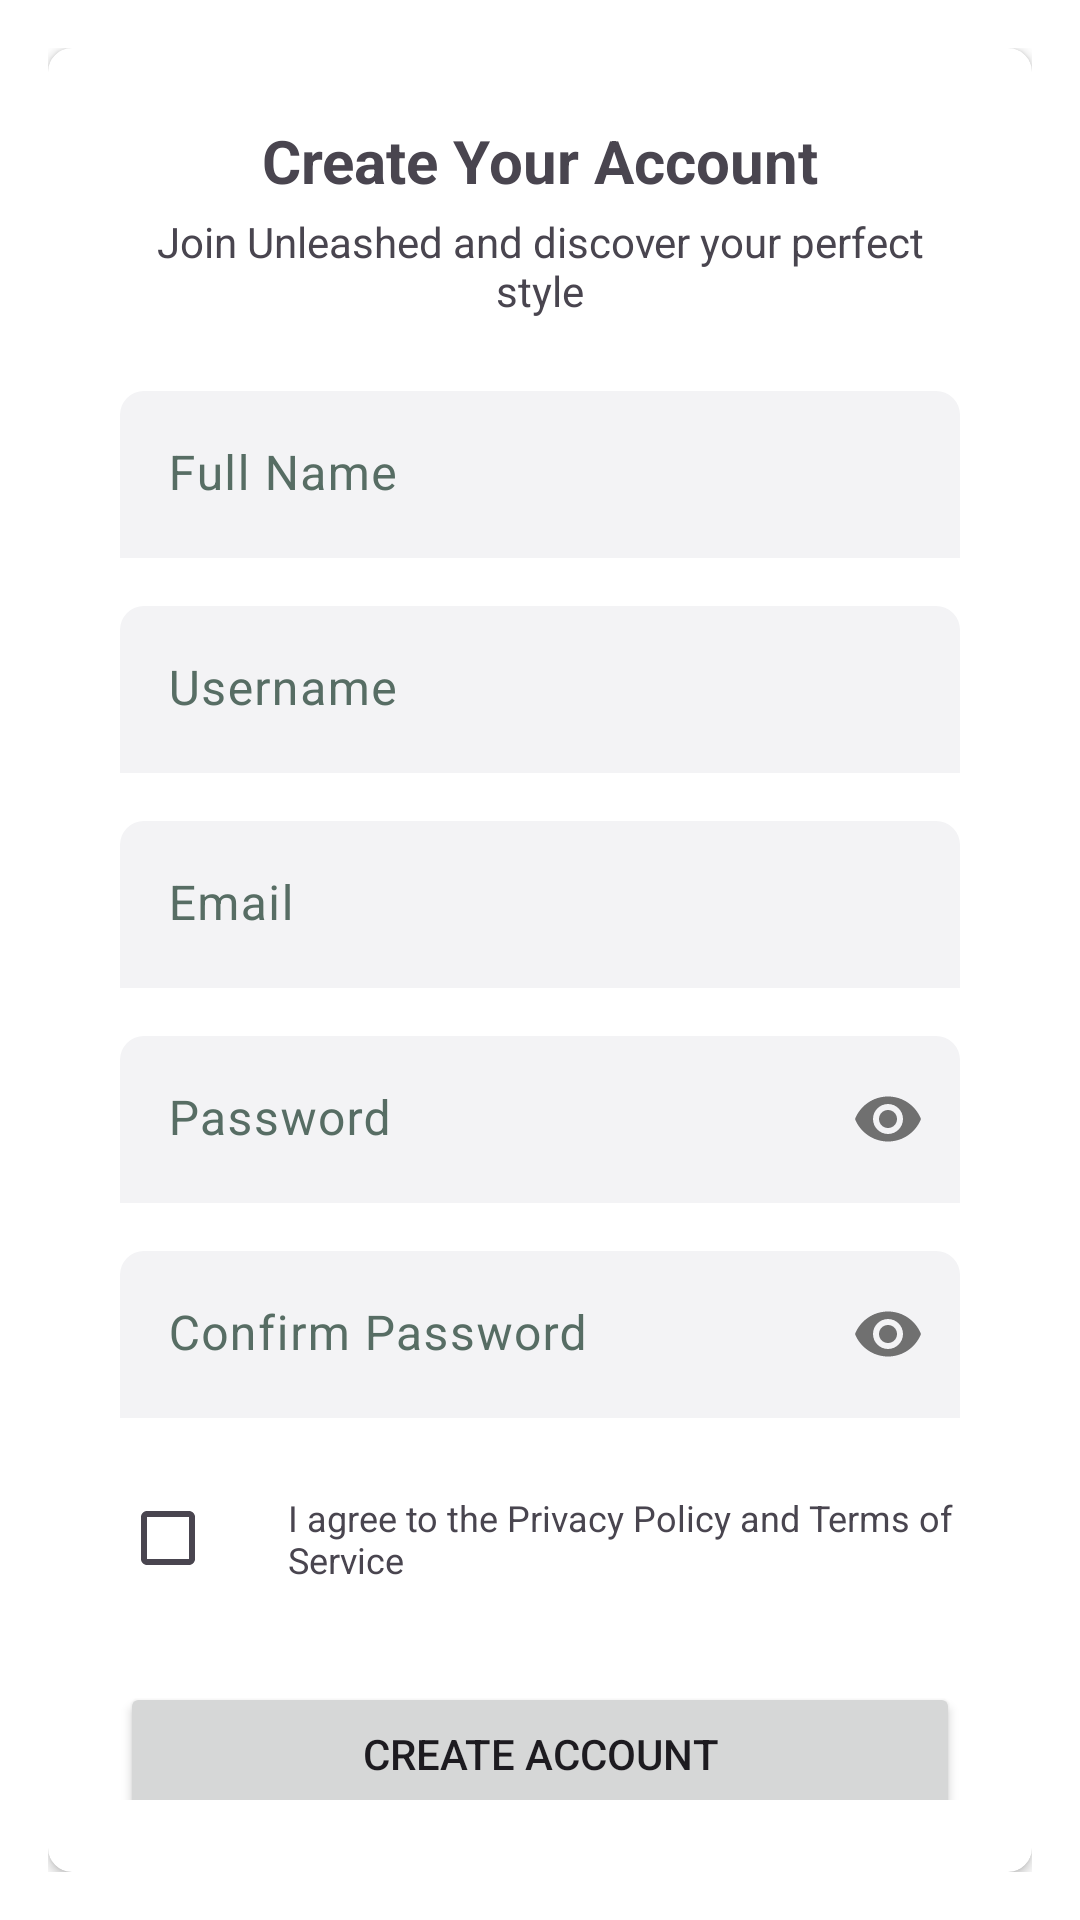

Layout XML and referenced resources for this Android screen:
<!-- AndroidManifest.xml: application theme Theme.Unleashed_PRM392_MobileAPP -->
<!-- res/layout/register.xml -->
<?xml version="1.0" encoding="utf-8"?>
<androidx.constraintlayout.widget.ConstraintLayout xmlns:android="http://schemas.android.com/apk/res/android"
    xmlns:app="http://schemas.android.com/apk/res-auto"
    xmlns:tools="http://schemas.android.com/tools"
    android:layout_width="match_parent"
    android:layout_height="match_parent"
    android:padding="16dp"
    tools:context=".YourRegisterActivity">

    <androidx.cardview.widget.CardView
        android:id="@+id/cardView"
        android:layout_width="0dp"
        android:layout_height="wrap_content"
        app:cardCornerRadius="8dp"
        app:layout_constraintBottom_toBottomOf="parent"
        app:layout_constraintEnd_toEndOf="parent"
        app:layout_constraintStart_toStartOf="parent"
        app:layout_constraintTop_toTopOf="parent"
        app:layout_constraintWidth_max="400dp">

        <androidx.constraintlayout.widget.ConstraintLayout
            android:layout_width="match_parent"
            android:layout_height="wrap_content"
            android:padding="24dp">

            <TextView
                android:id="@+id/textViewTitle"
                android:layout_width="wrap_content"
                android:layout_height="wrap_content"
                android:text="Create Your Account"
                android:textSize="20sp"
                android:textStyle="bold"
                app:layout_constraintEnd_toEndOf="parent"
                app:layout_constraintStart_toStartOf="parent"
                app:layout_constraintTop_toTopOf="parent" />

            <TextView
                android:id="@+id/textViewSubtitle"
                android:layout_width="wrap_content"
                android:layout_height="wrap_content"
                android:layout_marginTop="4dp"
                android:text="Join Unleashed and discover your perfect style"
                android:textAlignment="center"
                app:layout_constraintEnd_toEndOf="parent"
                app:layout_constraintStart_toStartOf="parent"
                app:layout_constraintTop_toBottomOf="@id/textViewTitle" />

            <com.google.android.material.textfield.TextInputLayout
                android:id="@+id/textFieldFullName"
                android:layout_width="0dp"
                android:layout_height="wrap_content"
                android:layout_marginTop="24dp"
                android:hint="Full Name"
                app:layout_constraintEnd_toEndOf="parent"
                app:layout_constraintStart_toStartOf="parent"
                app:layout_constraintTop_toBottomOf="@id/textViewSubtitle">

                <com.google.android.material.textfield.TextInputEditText
                    android:id="@+id/editTextFullName"
                    android:layout_width="match_parent"
                    android:layout_height="wrap_content"
                    android:imeOptions="actionNext"
                    android:inputType="textPersonName" />
            </com.google.android.material.textfield.TextInputLayout>

            <com.google.android.material.textfield.TextInputLayout
                android:id="@+id/textFieldUsername"
                android:layout_width="0dp"
                android:layout_height="wrap_content"
                android:layout_marginTop="16dp"
                android:hint="Username"
                app:layout_constraintEnd_toEndOf="parent"
                app:layout_constraintStart_toStartOf="parent"
                app:layout_constraintTop_toBottomOf="@id/textFieldFullName">

                <com.google.android.material.textfield.TextInputEditText
                    android:id="@+id/editTextUsername"
                    android:layout_width="match_parent"
                    android:layout_height="wrap_content"
                    android:imeOptions="actionNext"
                    android:inputType="text" />
            </com.google.android.material.textfield.TextInputLayout>

            <com.google.android.material.textfield.TextInputLayout
                android:id="@+id/textFieldEmail"
                android:layout_width="0dp"
                android:layout_height="wrap_content"
                android:layout_marginTop="16dp"
                android:hint="Email"
                app:layout_constraintEnd_toEndOf="parent"
                app:layout_constraintStart_toStartOf="parent"
                app:layout_constraintTop_toBottomOf="@id/textFieldUsername">

                <com.google.android.material.textfield.TextInputEditText
                    android:id="@+id/editTextEmail"
                    android:layout_width="match_parent"
                    android:layout_height="wrap_content"
                    android:imeOptions="actionNext"
                    android:inputType="textEmailAddress" />
            </com.google.android.material.textfield.TextInputLayout>

            <com.google.android.material.textfield.TextInputLayout
                android:id="@+id/textFieldPassword"
                android:layout_width="0dp"
                android:layout_height="wrap_content"
                android:layout_marginTop="16dp"
                android:hint="Password"
                app:layout_constraintEnd_toEndOf="parent"
                app:layout_constraintStart_toStartOf="parent"
                app:layout_constraintTop_toBottomOf="@id/textFieldEmail"
                app:passwordToggleEnabled="true">

                <com.google.android.material.textfield.TextInputEditText
                    android:id="@+id/editTextPassword"
                    android:layout_width="match_parent"
                    android:layout_height="wrap_content"
                    android:imeOptions="actionNext"
                    android:inputType="textPassword" />
            </com.google.android.material.textfield.TextInputLayout>

            <com.google.android.material.textfield.TextInputLayout
                android:id="@+id/textFieldConfirmPassword"
                android:layout_width="0dp"
                android:layout_height="wrap_content"
                android:layout_marginTop="16dp"
                android:hint="Confirm Password"
                app:layout_constraintEnd_toEndOf="parent"
                app:layout_constraintStart_toStartOf="parent"
                app:layout_constraintTop_toBottomOf="@id/textFieldPassword"
                app:passwordToggleEnabled="true">

                <com.google.android.material.textfield.TextInputEditText
                    android:id="@+id/editTextConfirmPassword"
                    android:layout_width="match_parent"
                    android:layout_height="wrap_content"
                    android:imeOptions="actionDone"
                    android:inputType="textPassword" />
            </com.google.android.material.textfield.TextInputLayout>

            <CheckBox
                android:id="@+id/checkboxAgreeToTerms"
                android:layout_width="wrap_content"
                android:layout_height="wrap_content"
                android:layout_marginTop="16dp"
                app:layout_constraintStart_toStartOf="parent"
                app:layout_constraintTop_toBottomOf="@id/textFieldConfirmPassword" />

            <TextView
                android:id="@+id/textViewAgreeToTerms"
                android:layout_width="0dp"
                android:layout_height="wrap_content"
                android:layout_marginStart="8dp"
                android:text="I agree to the Privacy Policy and Terms of Service"
                android:textSize="12sp"
                app:layout_constraintBottom_toBottomOf="@id/checkboxAgreeToTerms"
                app:layout_constraintEnd_toEndOf="parent"
                app:layout_constraintStart_toEndOf="@id/checkboxAgreeToTerms"
                app:layout_constraintTop_toTopOf="@id/checkboxAgreeToTerms" />

            <Button
                android:id="@+id/buttonCreateAccount"
                android:layout_width="0dp"
                android:layout_height="wrap_content"
                android:layout_marginTop="24dp"
                android:text="Create Account"
                app:layout_constraintEnd_toEndOf="parent"
                app:layout_constraintStart_toStartOf="parent"
                app:layout_constraintTop_toBottomOf="@id/checkboxAgreeToTerms" />

            <View
                android:id="@+id/separator"
                android:layout_width="0dp"
                android:layout_height="1dp"
                android:layout_marginTop="24dp"
                android:background="?android:attr/listDivider"
                app:layout_constraintEnd_toEndOf="parent"
                app:layout_constraintStart_toStartOf="parent"
                app:layout_constraintTop_toBottomOf="@id/buttonCreateAccount" />

            <Button
                android:id="@+id/buttonContinueWithGoogle"
                style="?attr/materialButtonOutlinedStyle"
                android:layout_width="0dp"
                android:layout_height="wrap_content"
                android:layout_marginTop="16dp"
                android:text="Continue with Google"
                app:icon="@mipmap/ic_google_logo"
                app:layout_constraintEnd_toEndOf="parent"
                app:layout_constraintStart_toStartOf="parent"
                app:layout_constraintTop_toBottomOf="@id/separator" />

            <TextView
                android:id="@+id/textViewSignInLink"
                android:layout_width="wrap_content"
                android:layout_height="wrap_content"
                android:layout_marginTop="24dp"
                android:text="Already have an account? Sign in"
                android:textColor="?attr/colorPrimary"
                app:layout_constraintBottom_toBottomOf="parent"
                app:layout_constraintEnd_toEndOf="parent"
                app:layout_constraintStart_toStartOf="parent"
                app:layout_constraintTop_toBottomOf="@id/buttonContinueWithGoogle" />

        </androidx.constraintlayout.widget.ConstraintLayout>

    </androidx.cardview.widget.CardView>

    <ProgressBar
        android:id="@+id/progressBar"
        style="?android:attr/progressBarStyle"
        android:layout_width="wrap_content"
        android:layout_height="wrap_content"
        android:visibility="gone"
        app:layout_constraintBottom_toBottomOf="parent"
        app:layout_constraintEnd_toEndOf="parent"
        app:layout_constraintStart_toStartOf="parent"
        app:layout_constraintTop_toTopOf="parent"
        tools:visibility="visible" />

</androidx.constraintlayout.widget.ConstraintLayout>
<!-- resources referenced by this layout -->
<resources>
  <!-- mipmap ic_google_logo (mipmap-anydpi-v26) -->
  <?xml version="1.0" encoding="utf-8"?>
  <adaptive-icon xmlns:android="http://schemas.android.com/apk/res/android">
      <background android:drawable="@drawable/ic_google_logo_background" />
      <foreground android:drawable="@mipmap/ic_google_logo_foreground" />
  </adaptive-icon>
  <style name="Theme.Unleashed_PRM392_MobileAPP" parent="Base.Theme.Unleashed_PRM392_MobileAPP" />
  <color name="primary_light">#576D64</color>
  <color name="primary_foreground_light">#FFFFFF</color>
  <color name="secondary_light">#AAC0B5</color>
  <color name="secondary_foreground_light">#000000</color>
  <color name="background_light">#FFFFFF</color>
  <color name="card_light">#FFFFFF</color>
  <color name="foreground_light">#000000</color>
  <color name="card_foreground_light">#000000</color>
  <color name="destructive_light">#d4183d</color>
  <color name="destructive_foreground_light">#ffffff</color>
  <color name="background_alt_light">#F8F5EE</color>
  <color name="popover_light">#FFFFFF</color>
  <color name="popover_foreground_light">#000000</color>
  <color name="muted_light">#F8F5EE</color>
  <color name="muted_foreground_light">#576D64</color>
  <color name="accent_light">#576D64</color>
  <color name="accent_foreground_light">#FFFFFF</color>
  <color name="border_light">#1A000000</color>
  <color name="input_background_light">#f3f3f5</color>
  <color name="switch_background_light">#cbced4</color>
  <color name="ring_light">#AAC0B5</color>
  <color name="sidebar_light">#FFFFFF</color>
  <color name="sidebar_foreground_light">#000000</color>
  <color name="sidebar_primary_light">#576D64</color>
  <color name="sidebar_primary_foreground_light">#FFFFFF</color>
  <color name="sidebar_accent_light">#F8F5EE</color>
  <color name="sidebar_accent_foreground_light">#000000</color>
  <color name="sidebar_border_light">#1A000000</color>
  <color name="sidebar_ring_light">#AAC0B5</color>
  <style name="ShapeAppearance.Unleashed_PRM392_MobileAPP.SmallComponent" parent="ShapeAppearance.Material3.SmallComponent">
          <item name="cornerSize">@dimen/corner_radius_sm</item>
      </style>
  <style name="ShapeAppearance.Unleashed_PRM392_MobileAPP.MediumComponent" parent="ShapeAppearance.Material3.MediumComponent">
          <item name="cornerSize">@dimen/corner_radius_md</item>
      </style>
  <style name="ShapeAppearance.Unleashed_PRM392_MobileAPP.LargeComponent" parent="ShapeAppearance.Material3.LargeComponent">
          <item name="cornerSize">@dimen/corner_radius_lg</item>
      </style>
  <style name="Widget.Unleashed_PRM392_MobileAPP.TextInputLayout" parent="Widget.Material3.TextInputLayout.FilledBox">
           
          <item name="boxBackgroundColor">@color/input_background_light</item>
          <item name="hintTextColor">?attr/appMutedForeground</item>
          <item name="android:textColorHint">?attr/appMutedForeground</item>
          <item name="shapeAppearance">
              @style/ShapeAppearance.Unleashed_PRM392_MobileAPP.MediumComponent
          </item>
          <item name="boxStrokeWidth">0dp
          </item> 
      </style>
  <dimen name="corner_radius_sm">6dp</dimen>
  <dimen name="corner_radius_md">8dp</dimen>
  <dimen name="corner_radius_lg">10dp</dimen>
</resources>
